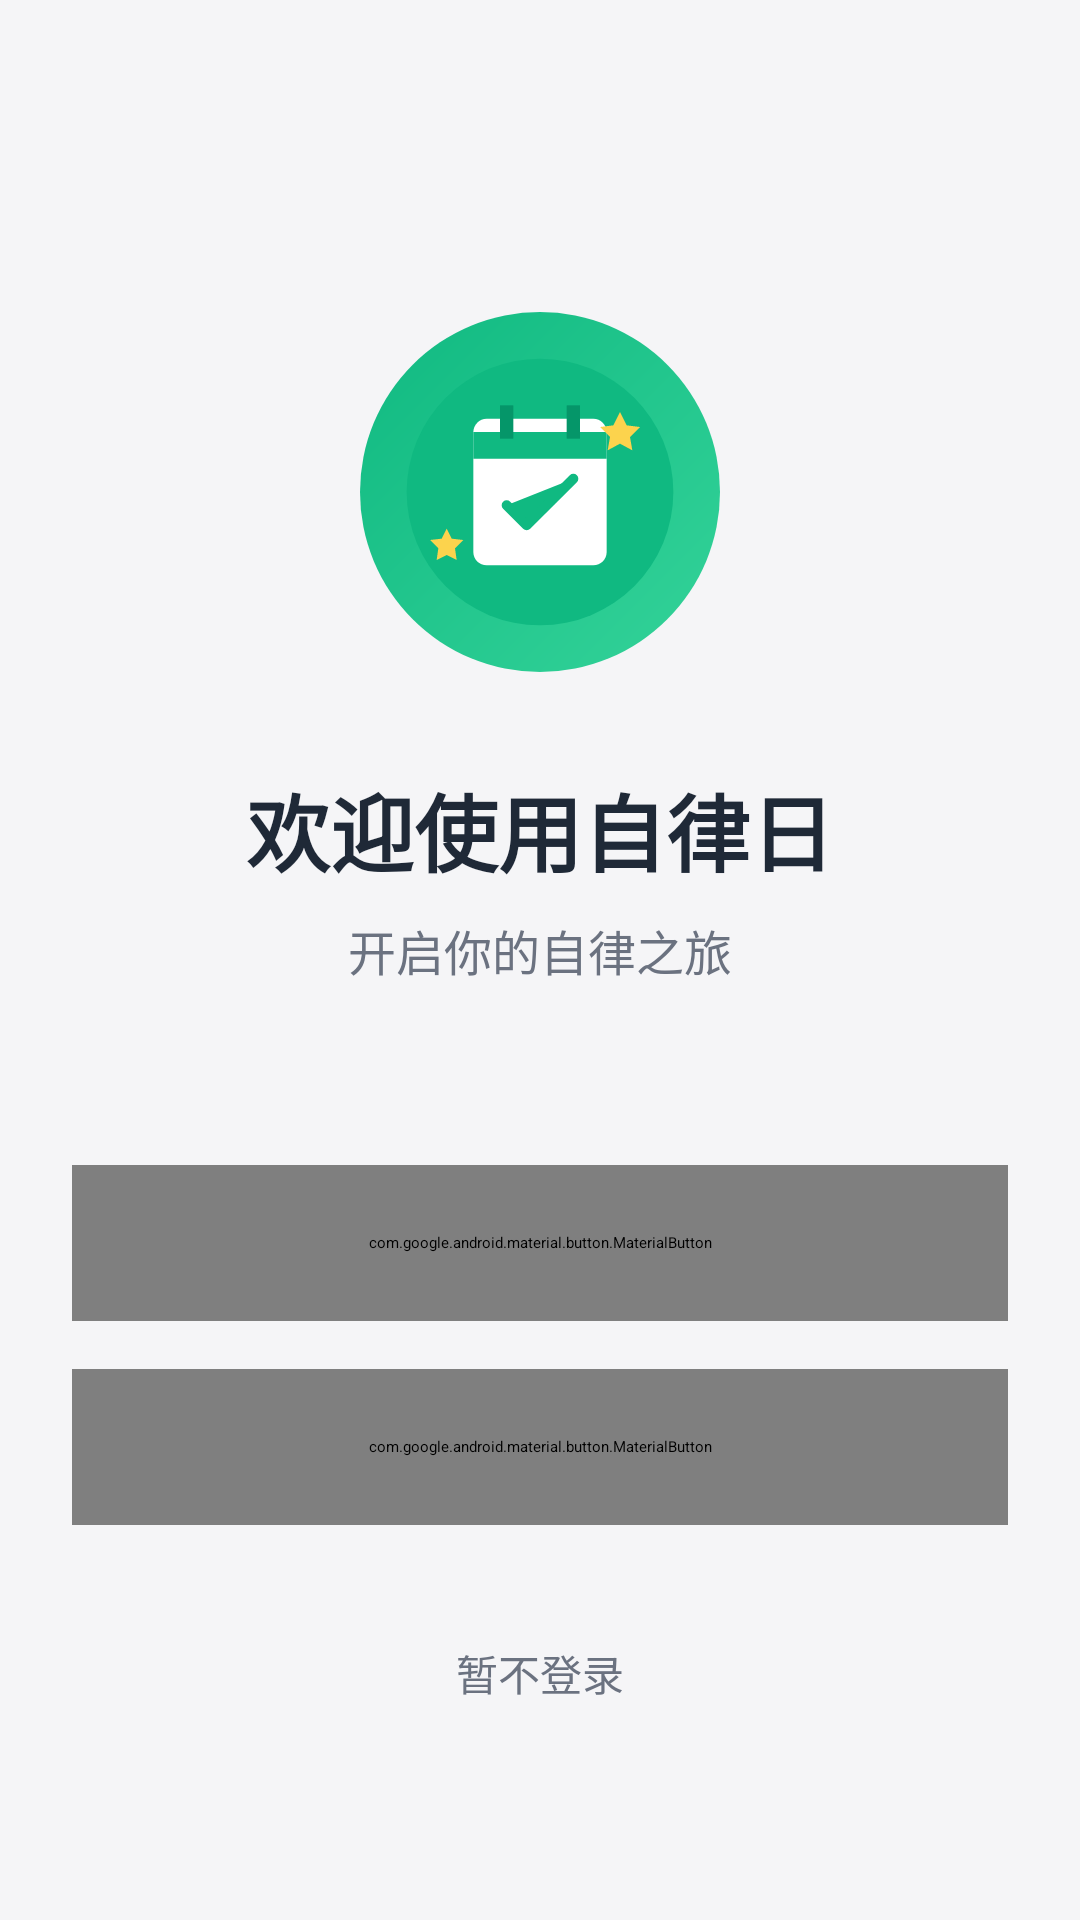

This screen was rendered from an Android layout file. Write that file and the resources it references.
<!-- AndroidManifest.xml: activity theme Theme.ZiLuRi -->
<!-- res/layout/activity_login.xml -->
<?xml version="1.0" encoding="utf-8"?>
<androidx.constraintlayout.widget.ConstraintLayout
    xmlns:android="http://schemas.android.com/apk/res/android"
    xmlns:app="http://schemas.android.com/apk/res-auto"
    android:layout_width="match_parent"
    android:layout_height="match_parent"
    android:background="@color/background"
    android:padding="24dp">

    
    <ImageView
        android:id="@+id/iv_logo"
        android:layout_width="120dp"
        android:layout_height="120dp"
        android:src="@drawable/ic_launcher_foreground"
        android:background="@drawable/fab_background"
        app:layout_constraintTop_toTopOf="parent"
        app:layout_constraintStart_toStartOf="parent"
        app:layout_constraintEnd_toEndOf="parent"
        android:layout_marginTop="80dp"/>

    
    <TextView
        android:id="@+id/tv_welcome"
        android:layout_width="wrap_content"
        android:layout_height="wrap_content"
        android:text="@string/welcome"
        android:textSize="28sp"
        android:textColor="@color/text_primary"
        android:textStyle="bold"
        android:layout_marginTop="32dp"
        app:layout_constraintTop_toBottomOf="@id/iv_logo"
        app:layout_constraintStart_toStartOf="parent"
        app:layout_constraintEnd_toEndOf="parent"/>

    <TextView
        android:id="@+id/tv_subtitle"
        android:layout_width="wrap_content"
        android:layout_height="wrap_content"
        android:text="@string/login_subtitle"
        android:textSize="16sp"
        android:textColor="@color/text_secondary"
        android:layout_marginTop="8dp"
        app:layout_constraintTop_toBottomOf="@id/tv_welcome"
        app:layout_constraintStart_toStartOf="parent"
        app:layout_constraintEnd_toEndOf="parent"/>

    
    <LinearLayout
        android:id="@+id/login_buttons"
        android:layout_width="match_parent"
        android:layout_height="wrap_content"
        android:orientation="vertical"
        android:layout_marginTop="60dp"
        app:layout_constraintTop_toBottomOf="@id/tv_subtitle"
        app:layout_constraintStart_toStartOf="parent"
        app:layout_constraintEnd_toEndOf="parent">

        
        <com.google.android.material.button.MaterialButton
            android:id="@+id/btn_wechat_login"
            android:layout_width="match_parent"
            android:layout_height="52dp"
            android:text="@string/login_with_wechat"
            android:textColor="@android:color/white"
            android:textSize="16sp"
            app:icon="@drawable/ic_wechat"
            app:iconGravity="textStart"
            app:iconPadding="12dp"
            app:iconTint="@android:color/white"
            app:backgroundTint="#07C160"
            app:cornerRadius="12dp"/>

        
        <com.google.android.material.button.MaterialButton
            android:id="@+id/btn_qq_login"
            android:layout_width="match_parent"
            android:layout_height="52dp"
            android:layout_marginTop="16dp"
            android:text="@string/login_with_qq"
            android:textColor="@android:color/white"
            android:textSize="16sp"
            app:icon="@drawable/ic_qq"
            app:iconGravity="textStart"
            app:iconPadding="12dp"
            app:iconTint="@android:color/white"
            app:backgroundTint="#12B7F5"
            app:cornerRadius="12dp"/>

    </LinearLayout>

    
    <TextView
        android:id="@+id/btn_skip"
        android:layout_width="wrap_content"
        android:layout_height="wrap_content"
        android:text="@string/skip_login"
        android:textSize="14sp"
        android:textColor="@color/text_secondary"
        android:padding="16dp"
        app:layout_constraintBottom_toBottomOf="parent"
        app:layout_constraintStart_toStartOf="parent"
        app:layout_constraintEnd_toEndOf="parent"
        android:layout_marginBottom="32dp"/>

</androidx.constraintlayout.widget.ConstraintLayout>
<!-- resources referenced by this layout -->
<resources>
  <color name="background">#F5F5F7</color>
  <color name="text_primary">#1F2937</color>
  <color name="text_secondary">#6B7280</color>
  <!-- drawable fab_background (drawable) -->
  <?xml version="1.0" encoding="utf-8"?>
  <shape xmlns:android="http://schemas.android.com/apk/res/android"
      android:shape="oval">
      <gradient
          android:angle="135"
          android:startColor="#34D399"
          android:endColor="#10B981"
          android:type="linear"/>
      <size
          android:width="56dp"
          android:height="56dp"/>
  </shape>
  <!-- drawable ic_qq (drawable) -->
  <vector xmlns:android="http://schemas.android.com/apk/res/android"
      android:width="24dp"
      android:height="24dp"
      android:viewportWidth="24"
      android:viewportHeight="24">
      <path
          android:fillColor="#12B7F5"
          android:pathData="M12,2C6.48,2 2,6.48 2,12s4.48,10 10,10 10,-4.48 10,-10S17.52,2 12,2zM16.5,15.5c-0.3,0.8 -1.1,1.4 -2,1.6 0,0 0.2,0.4 0.2,0.7 0,0.5 -0.3,0.9 -0.8,0.9 -0.3,0 -0.6,-0.1 -0.9,-0.3 -0.3,0.2 -0.6,0.3 -1,0.3 -0.4,0 -0.7,-0.1 -1,-0.3 -0.3,0.2 -0.6,0.3 -0.9,0.3 -0.5,0 -0.8,-0.4 -0.8,-0.9 0,-0.3 0.2,-0.7 0.2,-0.7 -0.9,-0.2 -1.7,-0.8 -2,-1.6 -0.1,-0.3 0.1,-0.6 0.4,-0.6 0.2,0 0.4,0.1 0.5,0.3 0.2,0.5 0.7,0.9 1.3,1 0,-0.2 0,-0.5 0,-0.7 -1,-0.4 -1.7,-1.4 -1.7,-2.5 0,-2.2 1.8,-4 4,-4s4,1.8 4,4c0,1.1 -0.7,2.1 -1.7,2.5 0,0.2 0,0.5 0,0.7 0.6,-0.1 1.1,-0.5 1.3,-1 0.1,-0.2 0.3,-0.3 0.5,-0.3 0.3,0 0.5,0.3 0.4,0.6z"/>
  </vector>
  <!-- drawable ic_wechat (drawable) -->
  <vector xmlns:android="http://schemas.android.com/apk/res/android"
      android:width="24dp"
      android:height="24dp"
      android:viewportWidth="24"
      android:viewportHeight="24">
      <path
          android:fillColor="#07C160"
          android:pathData="M8.5,6C5.46,6 3,8.02 3,10.5c0,1.33 0.73,2.52 1.87,3.33l-0.47,1.41 1.64,-0.82c0.47,0.13 0.96,0.2 1.46,0.2 0.17,0 0.33,-0.01 0.5,-0.02 -0.1,-0.36 -0.15,-0.74 -0.15,-1.13 0,-2.76 2.69,-5 6,-5 0.22,0 0.43,0.01 0.64,0.03C14.09,6.98 11.54,6 8.5,6zM6.25,9c-0.41,0 -0.75,-0.34 -0.75,-0.75S5.84,7.5 6.25,7.5s0.75,0.34 0.75,0.75S6.66,9 6.25,9zM10.75,9c-0.41,0 -0.75,-0.34 -0.75,-0.75s0.34,-0.75 0.75,-0.75 0.75,0.34 0.75,0.75S11.16,9 10.75,9zM13.85,9.5c-2.76,0 -5,1.79 -5,4s2.24,4 5,4c0.45,0 0.88,-0.05 1.29,-0.15l1.41,0.71 -0.41,-1.22c0.98,-0.69 1.61,-1.69 1.61,-2.84 0,-2.21 -2.24,-4 -5,-4zM11.6,12.25c-0.35,0 -0.62,-0.28 -0.62,-0.62s0.28,-0.62 0.62,-0.62 0.62,0.28 0.62,0.62 -0.28,0.62 -0.62,0.62zM16.1,12.25c-0.35,0 -0.62,-0.28 -0.62,-0.62s0.28,-0.62 0.62,-0.62 0.62,0.28 0.62,0.62 -0.28,0.62 -0.62,0.62z"/>
  </vector>
  <string name="login_subtitle">开启你的自律之旅</string>
  <string name="login_with_qq">QQ登录</string>
  <string name="login_with_wechat">微信登录</string>
  <string name="skip_login">暂不登录</string>
  <string name="welcome">欢迎使用自律日</string>
</resources>
